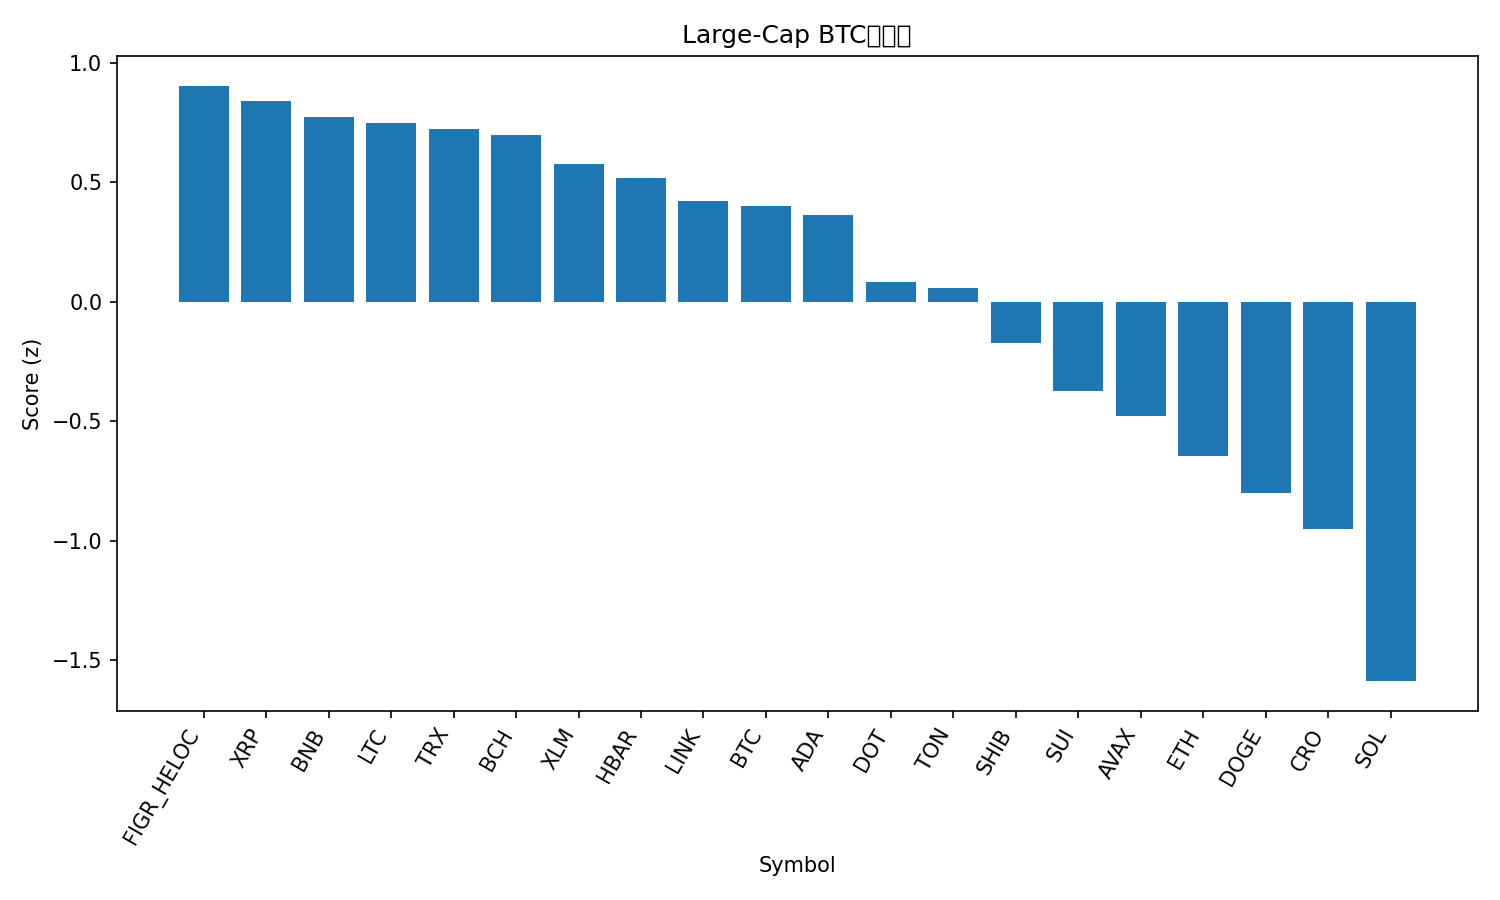

Data behind this chart, as committed beside it:
rank, name, symbol, price_btc, price_usd, pct_1h_btc, pct_24h_btc, pct_7d_btc, market_cap_rank, market_cap_usd, volume_usd, score
1, Figure Heloc, FIGR_HELOC, 9e-06, 0.9999, 0.2717, 2.153, 2.843, 18, 12628969893, 157136472, 0.9043
2, XRP, XRP, 2.545e-05, 2.83, 0.6845, 0.02395, -4.933, 4, 169268284341, 7456903588, 0.8421
3, BNB, BNB, 0.008897, 988.8, 0.5237, -1.08, 5.068, 5, 137790511341, 2292978758, 0.772
4, Litecoin, LTC, 0.0009361, 104, 0.686, -0.6087, -5.2, 28, 7938090397, 494651495, 0.7479
5, TRON, TRX, 2.99e-06, 0.3319, 0.4272, -0.0826, 0.9626, 10, 31417781638, 696952976, 0.7228
6, Bitcoin Cash, BCH, 0.004932, 547.7, 0.7336, -0.4751, -10.24, 22, 10920758698, 326793960, 0.6978
7, Stellar, XLM, 3.23e-06, 0.3588, 0.5572, -1.081, -5.341, 19, 11456480289, 249354849, 0.5763
8, Hedera, HBAR, 1.92e-06, 0.213, 0.8936, -3.212, -9.264, 25, 9036471548, 249703062, 0.5179
9, Chainlink, LINK, 0.0001878, 20.87, 0.6691, -2.421, -9.444, 14, 14163356493, 836062451, 0.4207
10, Bitcoin, BTC, 1.0, 111096, 0.0, 0.0, 0.0, 1, 2215215751107, 54500050378, 0.4026
11, Cardano, ADA, 7.07e-06, 0.785, 0.653, -2.805, -9.407, 11, 28683452856, 1644956215, 0.3619
12, Polkadot, DOT, 3.514e-05, 3.9, 0.2484, -2.316, -9.067, 36, 5941274317, 303123099, 0.08165
13, Toncoin, TON, 2.478e-05, 2.75, 0.007031, -1.036, -7.818, 30, 7007217769, 121077573, 0.05947
14, Shiba Inu, SHIB, 1.06083e-10, 1.178e-05, -0.1835, -1.768, -6.891, 31, 6943758500, 177384573, -0.1736
15, Sui, SUI, 2.855e-05, 3.17, 0.2086, -4.934, -13.71, 20, 11363014851, 1499927677, -0.3712
16, Avalanche, AVAX, 0.0002758, 30.63, 0.4095, -9.304, -1.397, 17, 12933611644, 1517946782, -0.4766
17, Ethereum, ETH, 0.03576, 3974, -0.5323, -3.323, -8.498, 2, 479703875230, 45249756174, -0.6428
18, Dogecoin, DOGE, 2.07e-06, 0.2297, -0.4711, -3.795, -13.29, 8, 34743073894, 3605315769, -0.7986
19, Cronos, CRO, 1.68e-06, 0.1863, 0.07517, -7.6, -19.95, 33, 6497765167, 68567241, -0.9482
20, Solana, SOL, 0.001789, 198.7, -1.254, -4.575, -14.83, 6, 108066017020, 8752343698, -1.587
21, Hyperliquid, HYPE, 0.0003704, 41.13, -1.177, -8.001, -24.93, 21, 11213535883, 973449182, -2.17
